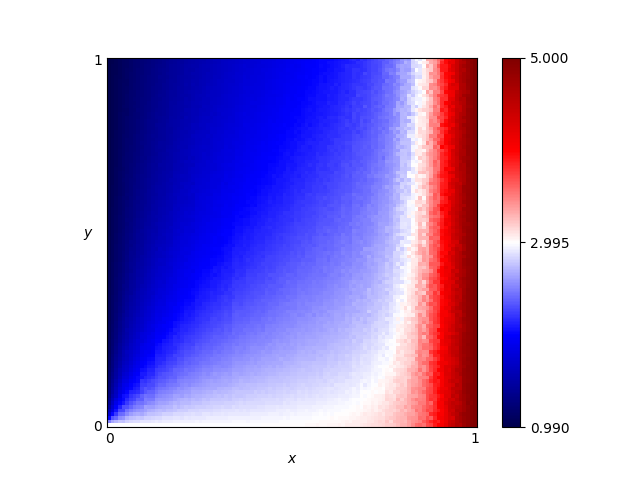

Source data for this figure (header and first rows):
x, y, score
0.46, 0.76, 1.991
0.54, 0.86, 2.045
0.16, 0.19, 2.178
0.61, 0.18, 2.774
0.82, 0.41, 3.038
0.72, 0.66, 2.446
0.63, 0.37, 2.566
0.41, 0.28, 2.429
0.16, 0.44, 1.731
0.8, 0.33, 3.045
0.84, 0.23, 3.247
0.25, 0.48, 1.921
0.62, 0.7, 2.24
0.78, 0.28, 2.963
0.03, 0.68, 1.133
0.57, 0.0, 3.027
0.69, 0.37, 2.642
0.46, 0.05, 2.903
0.65, 0.03, 3.008
0.56, 0.8, 2.096
0.28, 0.44, 2.019
0.65, 0.0, 3.067
0.57, 0.1, 2.857
0.44, 0.29, 2.466
0.63, 0.49, 2.441
0.26, 0.03, 2.887
0.92, 0.27, 4.138
0.69, 0.35, 2.633
0.79, 0.78, 2.587
0.3, 0.26, 2.325
0.98, 0.54, 4.825
0.25, 0.62, 1.79
0.55, 0.43, 2.396
0.19, 0.06, 2.687
0.14, 0.65, 1.496
0.09, 0.65, 1.347
0.92, 1.0, 3.964
0.51, 0.43, 2.342
0.36, 0.66, 1.937
0.33, 0.92, 1.717
0.01, 0.93, 1.022
0.25, 0.81, 1.638
0.9, 0.46, 3.793
0.3, 0.12, 2.626
0.87, 0.59, 3.331
0.8, 0.75, 2.761
0.93, 0.2, 4.322
0.34, 0.41, 2.159
0.05, 0.48, 1.294
0.9, 0.12, 3.873
0.59, 0.65, 2.226
0.72, 0.62, 2.497
0.29, 0.87, 1.689
0.02, 0.72, 1.078
0.8, 0.35, 3.002
0.09, 0.22, 1.851
0.05, 0.61, 1.236
0.49, 0.38, 2.385
0.62, 0.21, 2.741
0.79, 0.55, 2.789
... 10,141 more rows
